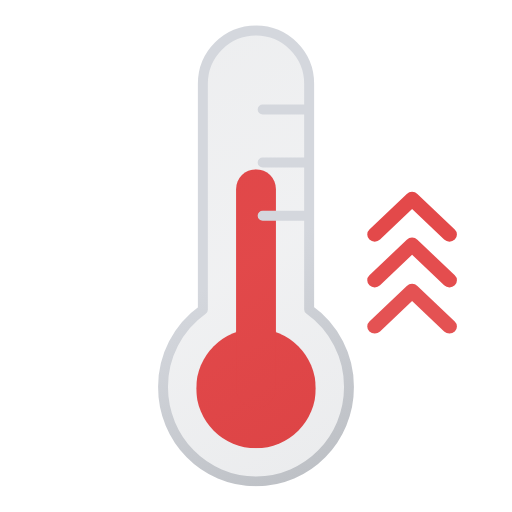
t = 0.00 s
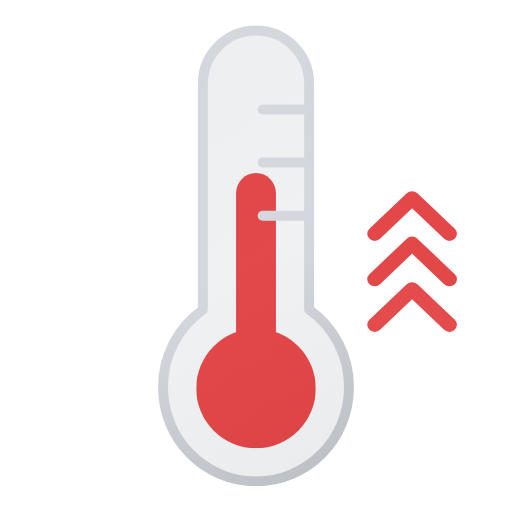
t = 0.13 s
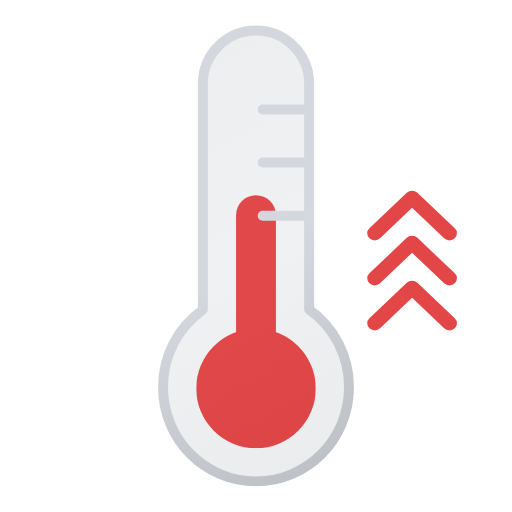
t = 0.38 s
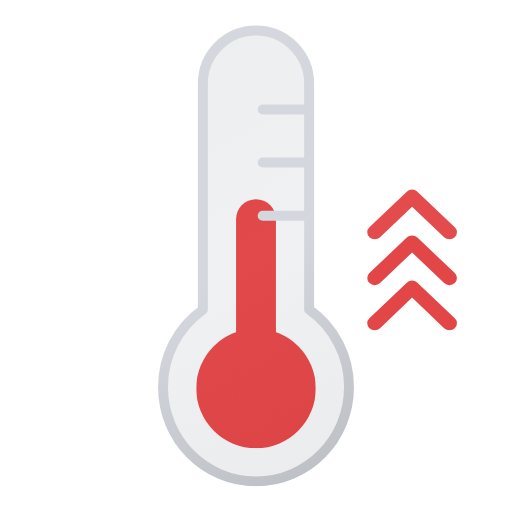
t = 0.50 s
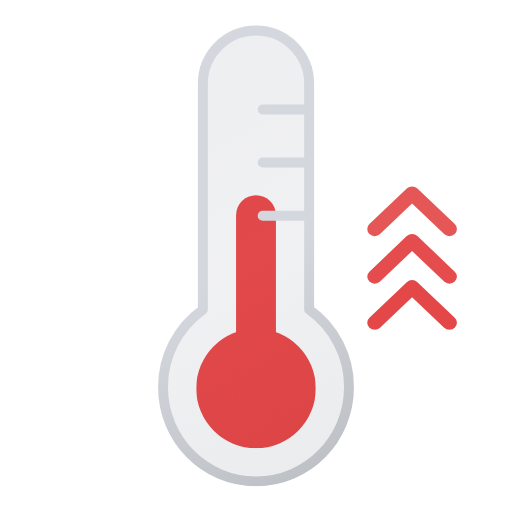
t = 0.63 s
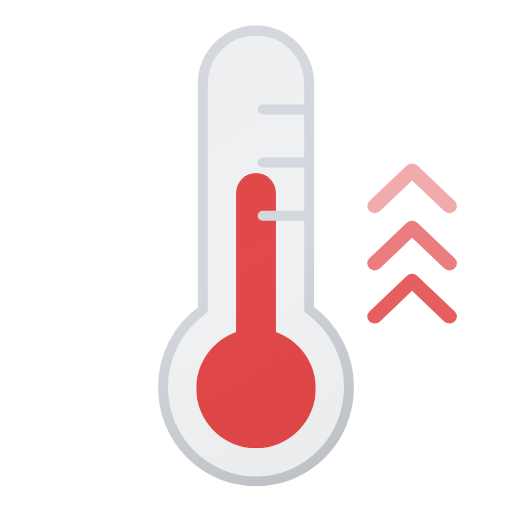
t = 0.88 s

The animated SVG that drew these frames (rendered in a browser with its animation timeline set to each time). Animation: 7 SMIL elements (animate=3,animateTransform=4); one cycle of 1.00 s, repeats indefinitely.

<svg xmlns="http://www.w3.org/2000/svg" xmlns:xlink="http://www.w3.org/1999/xlink" viewBox="101.833 102.083 308.333 308.333"><defs><symbol id="d" viewBox="0 0 72 168"><circle cx="36" cy="132" r="36" fill="#ef4444"/><path fill="none" stroke="#ef4444" stroke-linecap="round" stroke-miterlimit="10" stroke-width="24" d="M36 12v120"><animateTransform attributeName="transform" calcMode="spline" dur="1s" keySplines=".42, 0, .58, 1; .42, 0, .58, 1" repeatCount="indefinite" type="translate" values="0 0; 0 18; 0 0"/></path></symbol><symbol id="e" viewBox="0 0 118 278"><path fill="url(#a)" stroke="url(#b)" stroke-linecap="round" stroke-linejoin="round" stroke-width="6" d="M115 218.2c0 31.4-25 56.8-56 56.8S3 249.6 3 218.2a57 57 0 0124-46.6V35.5a32 32 0 1164 0v136a57 57 0 0124 46.7ZM63 83h28M63 51h28m-28 64h28"/></symbol><symbol id="c" viewBox="0 0 118 278"><use xlink:href="#d" width="72" height="168" transform="translate(23 87)"/><use xlink:href="#e" width="118" height="278"/></symbol><linearGradient id="a" x1="-7.2" x2="116.4" y1="36.3" y2="250.4" gradientUnits="userSpaceOnUse"><stop offset="0" stop-color="#515a69" stop-opacity=".1"/><stop offset=".5" stop-color="#6b7280" stop-opacity=".1"/><stop offset="1" stop-color="#384354" stop-opacity=".1"/></linearGradient><linearGradient id="b" x1="-8.7" x2="117.9" y1="33.7" y2="253" gradientUnits="userSpaceOnUse"><stop offset="0" stop-color="#d4d7dd"/><stop offset=".5" stop-color="#d4d7dd"/><stop offset="1" stop-color="#bec1c6"/></linearGradient></defs><use xlink:href="#c" width="118" height="278" transform="translate(197 117)"/><path fill="#e34647" d="M372.5 247a4.6 4.6 0 01-3.2-1.3L350 227.3l-19.3 18.4a4.6 4.6 0 01-6.4 0 4.1 4.1 0 010-6l22.5-21.4a4.6 4.6 0 016.4 0l22.5 21.4a4.1 4.1 0 010 6 4.6 4.6 0 01-3.2 1.3Z" opacity="0"><animateTransform attributeName="transform" begin="-1.2s" calcMode="spline" dur="3s" keySplines=".55, 0, .1, 1; .55, 0, .1, 1" repeatCount="indefinite" type="translate" values="0 30; 0 0; 0 -30"/><animate attributeName="opacity" begin="-1.2s" calcMode="spline" dur="3s" keySplines=".55, 0, .1, 1; .55, 0, .1, 1" repeatCount="indefinite" values="0; 1; 0"/></path><path fill="#e34647" d="M372.5 274a4.6 4.6 0 01-3.2-1.3L350 254.3l-19.3 18.4a4.6 4.6 0 01-6.4 0 4.1 4.1 0 010-6l22.5-21.4a4.6 4.6 0 016.4 0l22.5 21.4a4.1 4.1 0 010 6 4.6 4.6 0 01-3.2 1.3Z" opacity="0"><animateTransform attributeName="transform" begin="-1.1s" calcMode="spline" dur="3s" keySplines=".55, 0, .1, 1; .55, 0, .1, 1" repeatCount="indefinite" type="translate" values="0 30; 0 0; 0 -30"/><animate attributeName="opacity" begin="-1.1s" calcMode="spline" dur="3s" keySplines=".55, 0, .1, 1; .55, 0, .1, 1" repeatCount="indefinite" values="0; 1; 0"/></path><path fill="#e34647" d="M372.5 301a4.6 4.6 0 01-3.2-1.3L350 281.3l-19.3 18.4a4.6 4.6 0 01-6.4 0 4.1 4.1 0 010-6l22.5-21.4a4.6 4.6 0 016.4 0l22.5 21.4a4.1 4.1 0 010 6 4.6 4.6 0 01-3.2 1.3Z" opacity="0"><animateTransform attributeName="transform" begin="-1s" calcMode="spline" dur="3s" keySplines=".55, 0, .1, 1; .55, 0, .1, 1" repeatCount="indefinite" type="translate" values="0 30; 0 0; 0 -30"/><animate attributeName="opacity" begin="-1s" calcMode="spline" dur="3s" keySplines=".55, 0, .1, 1; .55, 0, .1, 1" repeatCount="indefinite" values="0; 1; 0"/></path></svg>
